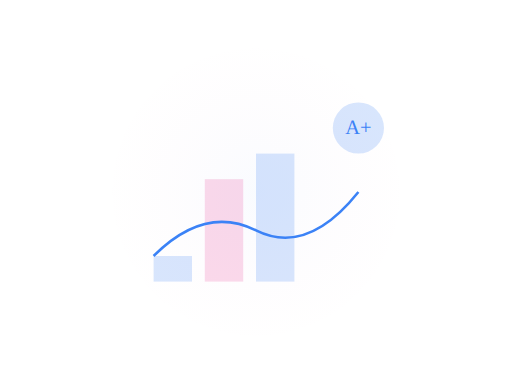
t = 0.00 s
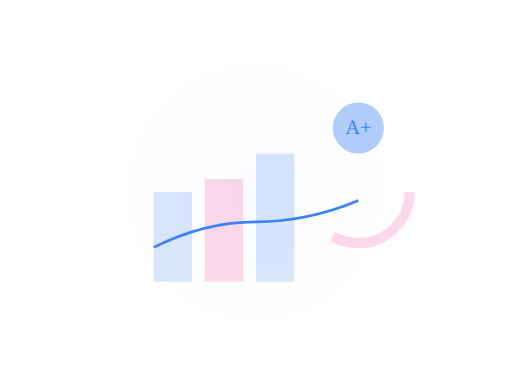
t = 1.00 s
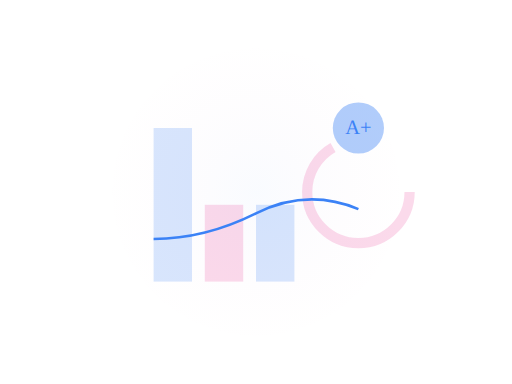
t = 2.00 s
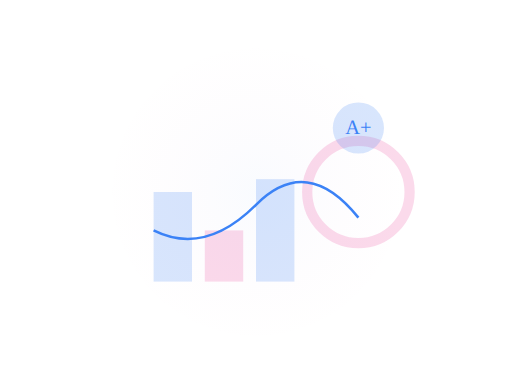
t = 3.00 s
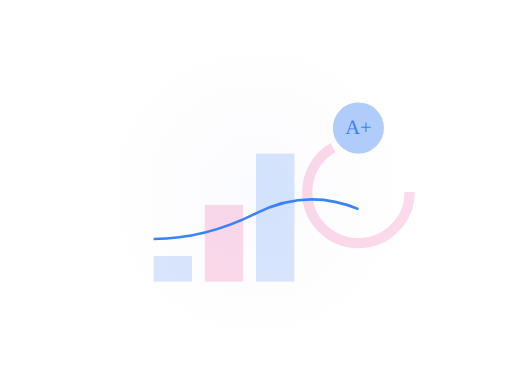
t = 4.00 s
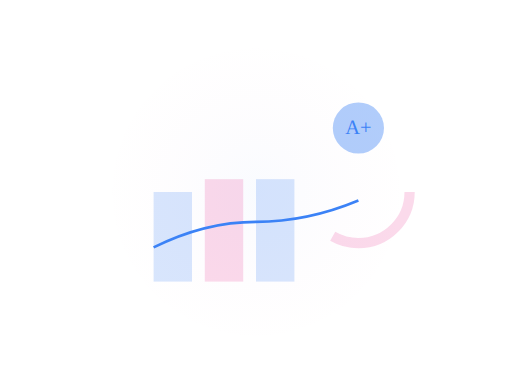
t = 5.00 s

The animated SVG that drew these frames (rendered in a browser with its animation timeline set to each time). Animation: 9 SMIL elements (animate=9); one cycle of 6.00 s, repeats indefinitely.

<svg xmlns="http://www.w3.org/2000/svg" viewBox="0 0 400 300" fill="none">
  <!-- Background Elements -->
  <circle cx="200" cy="150" r="120" fill="url(#assessmentGradient)" opacity="0.1"/>
  
  <!-- Animated Bar Chart -->
  <g transform="translate(120, 100)">
    <rect width="30" height="120" x="0" y="0" fill="#3B82F6" opacity="0.2">
      <animate
        attributeName="height"
        values="20;120;20"
        dur="4s"
        repeatCount="indefinite"
      />
      <animate
        attributeName="y"
        values="100;0;100"
        dur="4s"
        repeatCount="indefinite"
      />
    </rect>
    
    <rect width="30" height="80" x="40" y="40" fill="#EC4899" opacity="0.2">
      <animate
        attributeName="height"
        values="80;40;80"
        dur="4s"
        begin="1s"
        repeatCount="indefinite"
      />
      <animate
        attributeName="y"
        values="40;80;40"
        dur="4s"
        begin="1s"
        repeatCount="indefinite"
      />
    </rect>
    
    <rect width="30" height="100" x="80" y="20" fill="#3B82F6" opacity="0.2">
      <animate
        attributeName="height"
        values="60;100;60"
        dur="4s"
        begin="2s"
        repeatCount="indefinite"
      />
      <animate
        attributeName="y"
        values="60;20;60"
        dur="4s"
        begin="2s"
        repeatCount="indefinite"
      />
    </rect>
  </g>
  
  <!-- Circular Progress -->
  <circle cx="280" cy="150" r="40" stroke="#EC4899" stroke-width="8" stroke-dasharray="251.2" stroke-dashoffset="0" fill="none" opacity="0.2">
    <animate
      attributeName="stroke-dashoffset"
      values="251.2;0;251.2"
      dur="6s"
      repeatCount="indefinite"
    />
  </circle>
  
  <!-- Floating Elements -->
  <g transform="translate(260, 80)">
    <rect width="40" height="40" rx="20" fill="#3B82F6" opacity="0.2">
      <animate
        attributeName="opacity"
        values="0.2;0.5;0.2"
        dur="3s"
        repeatCount="indefinite"
      />
    </rect>
    <text x="20" y="25" text-anchor="middle" fill="#3B82F6" font-size="16">A+</text>
  </g>
  
  <!-- Line Graph -->
  <path d="M120,200 Q160,160 200,180 T280,150" stroke="#3B82F6" stroke-width="2" fill="none">
    <animate
      attributeName="d"
      values="M120,200 Q160,160 200,180 T280,150;M120,180 Q160,200 200,160 T280,170;M120,200 Q160,160 200,180 T280,150"
      dur="6s"
      repeatCount="indefinite"
    />
  </path>
  
  <!-- Gradients -->
  <defs>
    <radialGradient id="assessmentGradient" cx="50%" cy="50%" r="50%" fx="50%" fy="50%">
      <stop offset="0%" style="stop-color:#3B82F6;stop-opacity:0.3"/>
      <stop offset="100%" style="stop-color:#EC4899;stop-opacity:0"/>
    </radialGradient>
  </defs>
</svg>